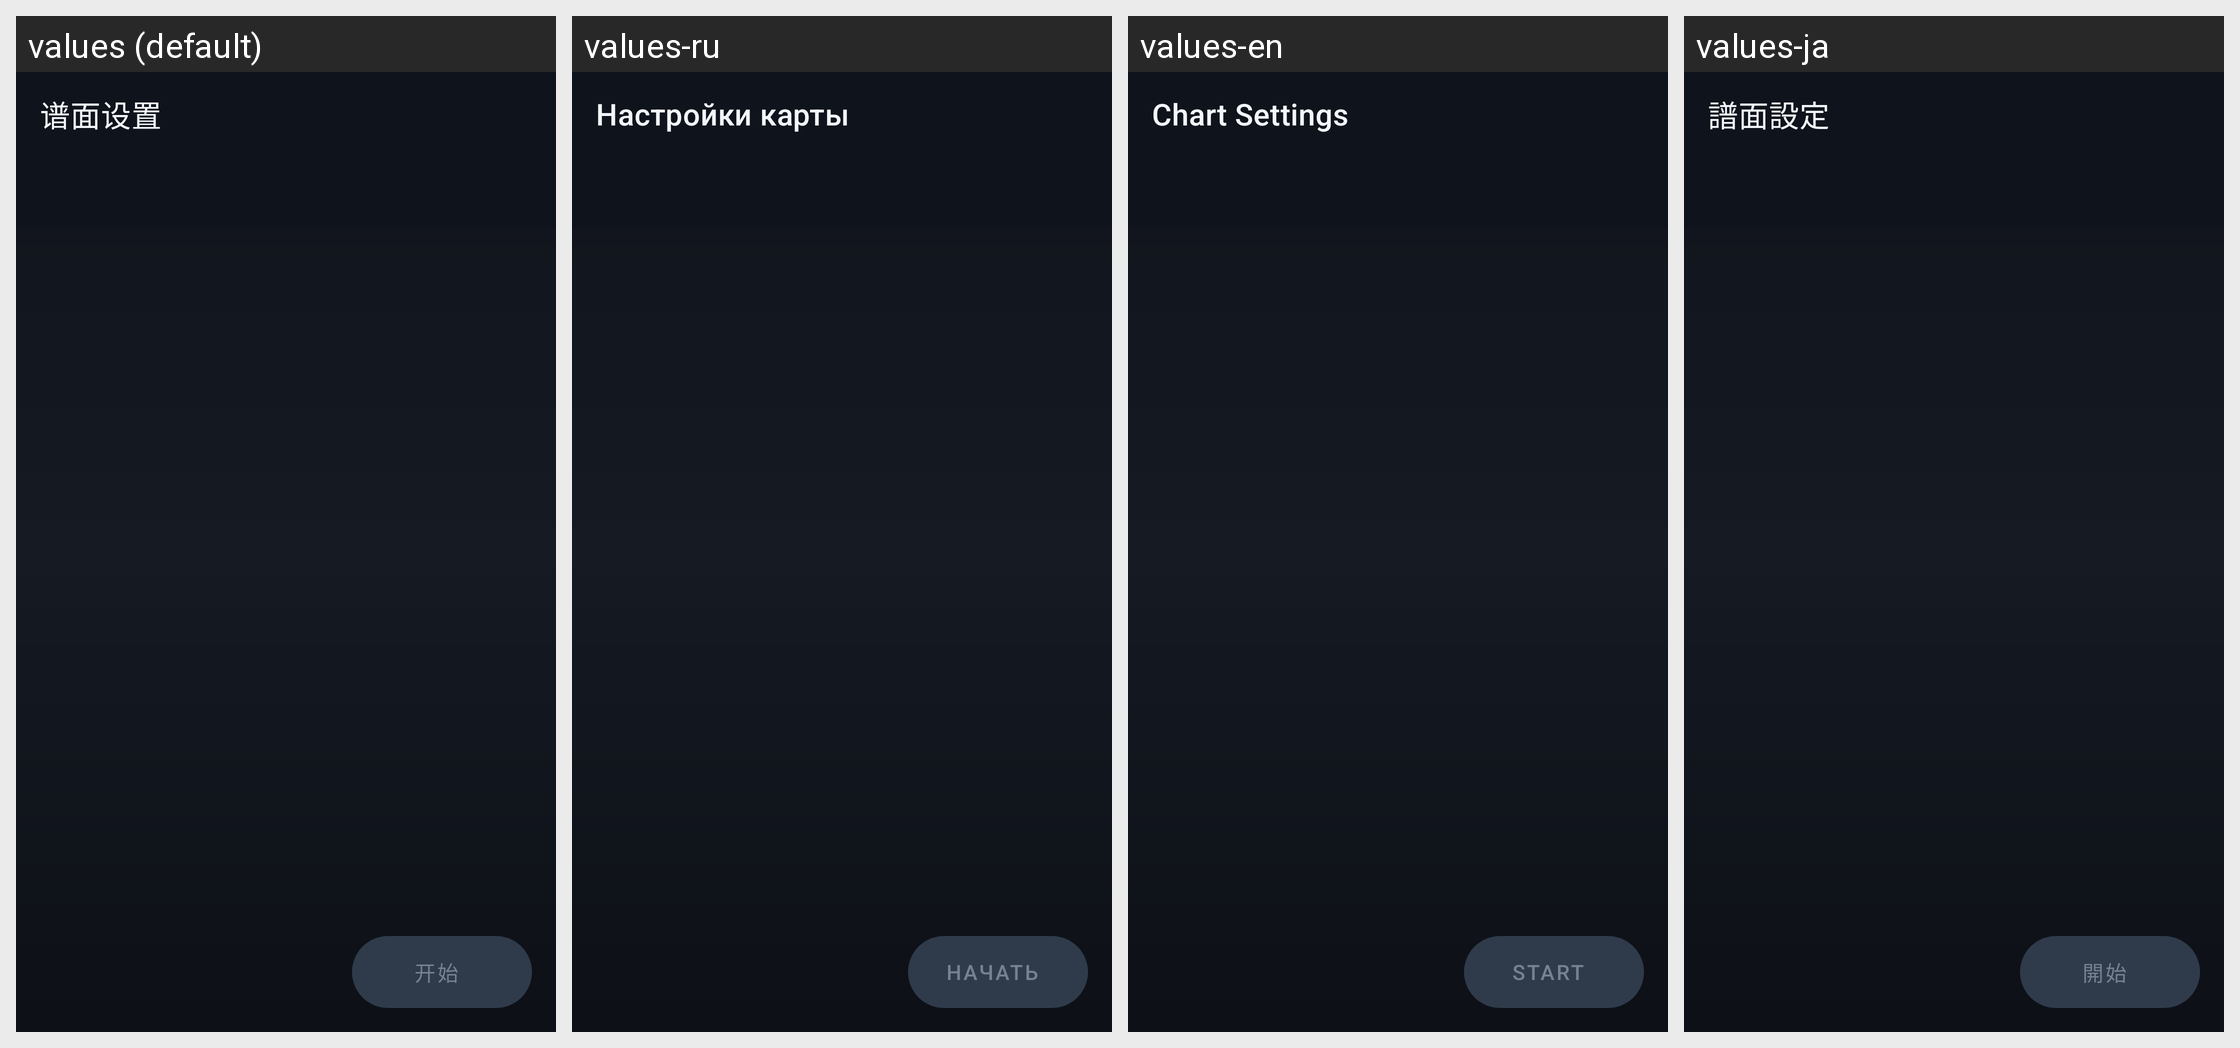

For this localized Android screen grid, give each drawn string resource with its value in every locale shown.
Android screen res/layout/activity_select.xml rendered under 4 locales, left to right: values (default), values-ru, values-en, values-ja. Device: Nexus 5 (rendered at 1080×1920; each locale shown at half size, 540×960, under a caption strip naming it); theme Theme.JSRhythmDemo.NoActionBar.
Other locales in the repository, not shown: values-de, values-fr, values-ko, values-zh-rHK, values-zh-rTW.
Strings drawn on this screen, with the default value and each locale's value (text and hints the layout hard-codes, and strings that could not be matched under every locale, appear in the picture but are not listed):

title_chart_settings
  values: 谱面设置
  values-ru: Настройки карты
  values-en: Chart Settings
  values-ja: 譜面設定

action_start
  values: 开始
  values-ru: Начать
  values-en: Start
  values-ja: 開始
